10-way image classification set "split_data" from GitHub (SaiDhanyaa/Automated_Music_Genre_Classification_with_Deep_Learning_Techniques); label vocabulary: blues, classical, country, disco, hip-hop, jazz, metal, pop, reggae, rock.

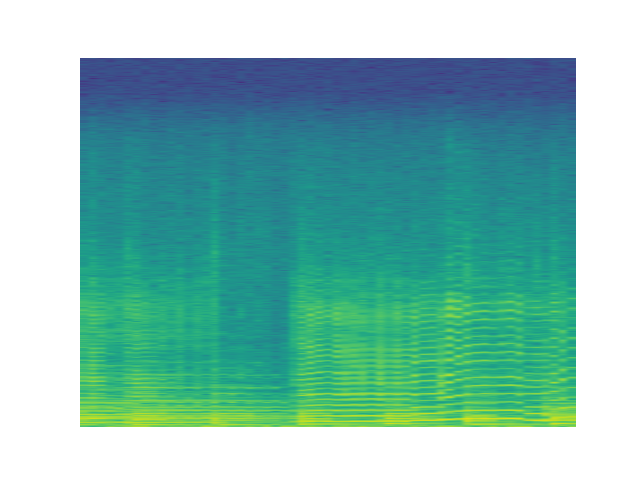
Label: jazz

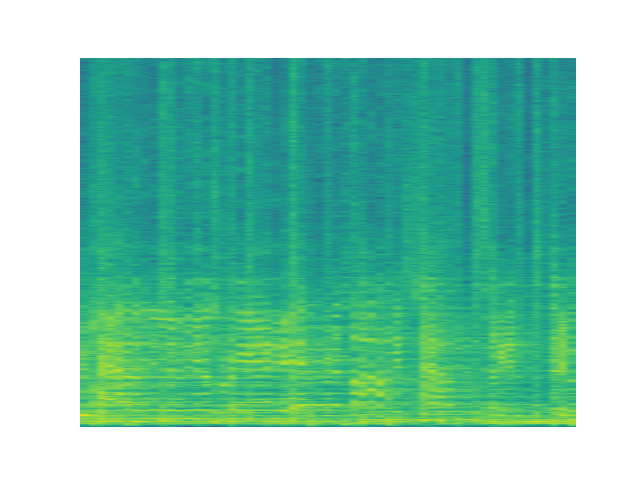
Label: country

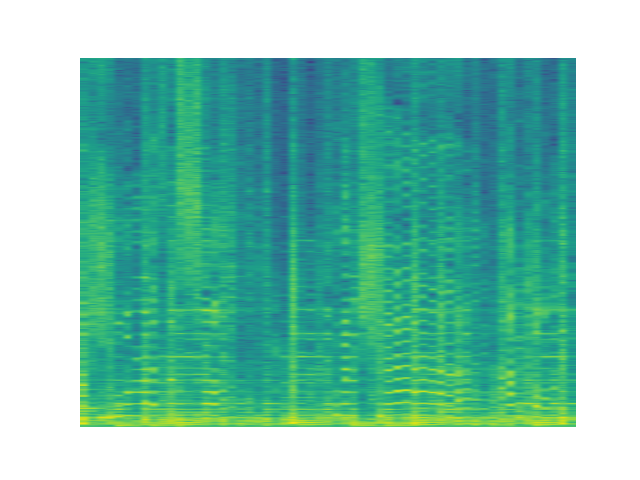
Label: reggae

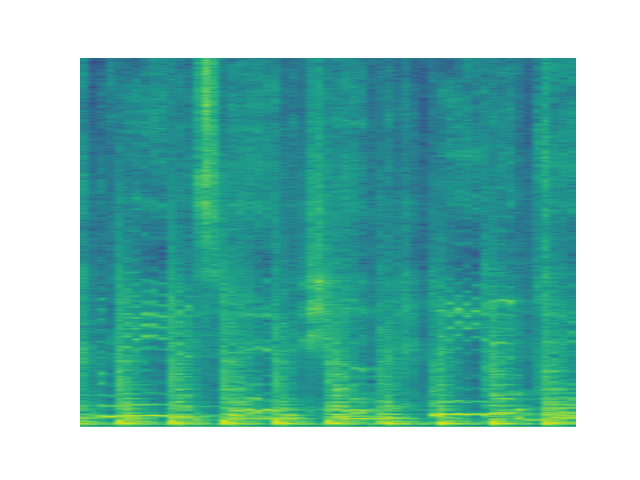
Label: pop

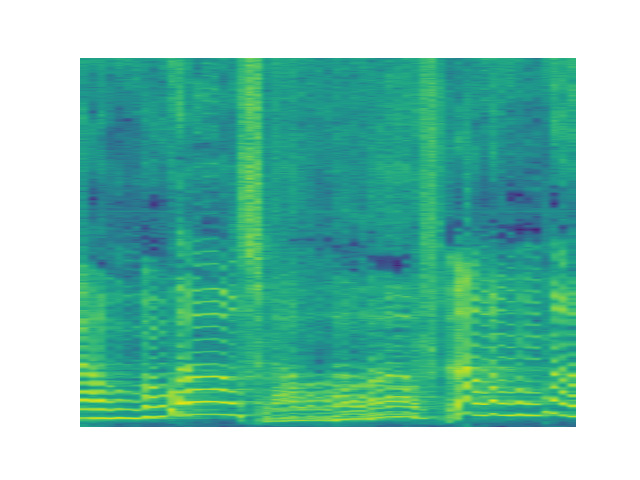
Label: pop

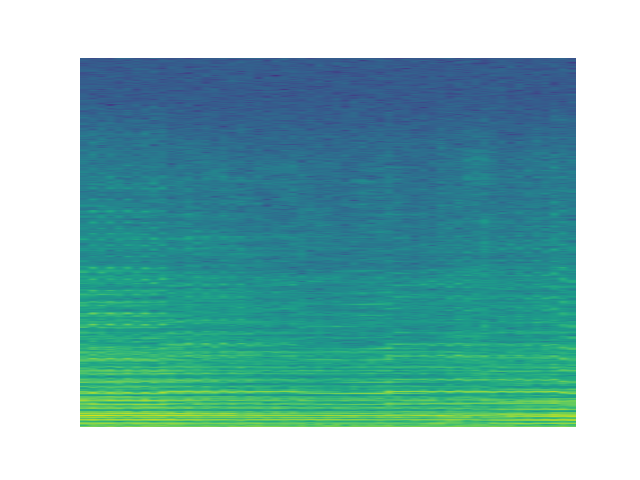
Label: classical
